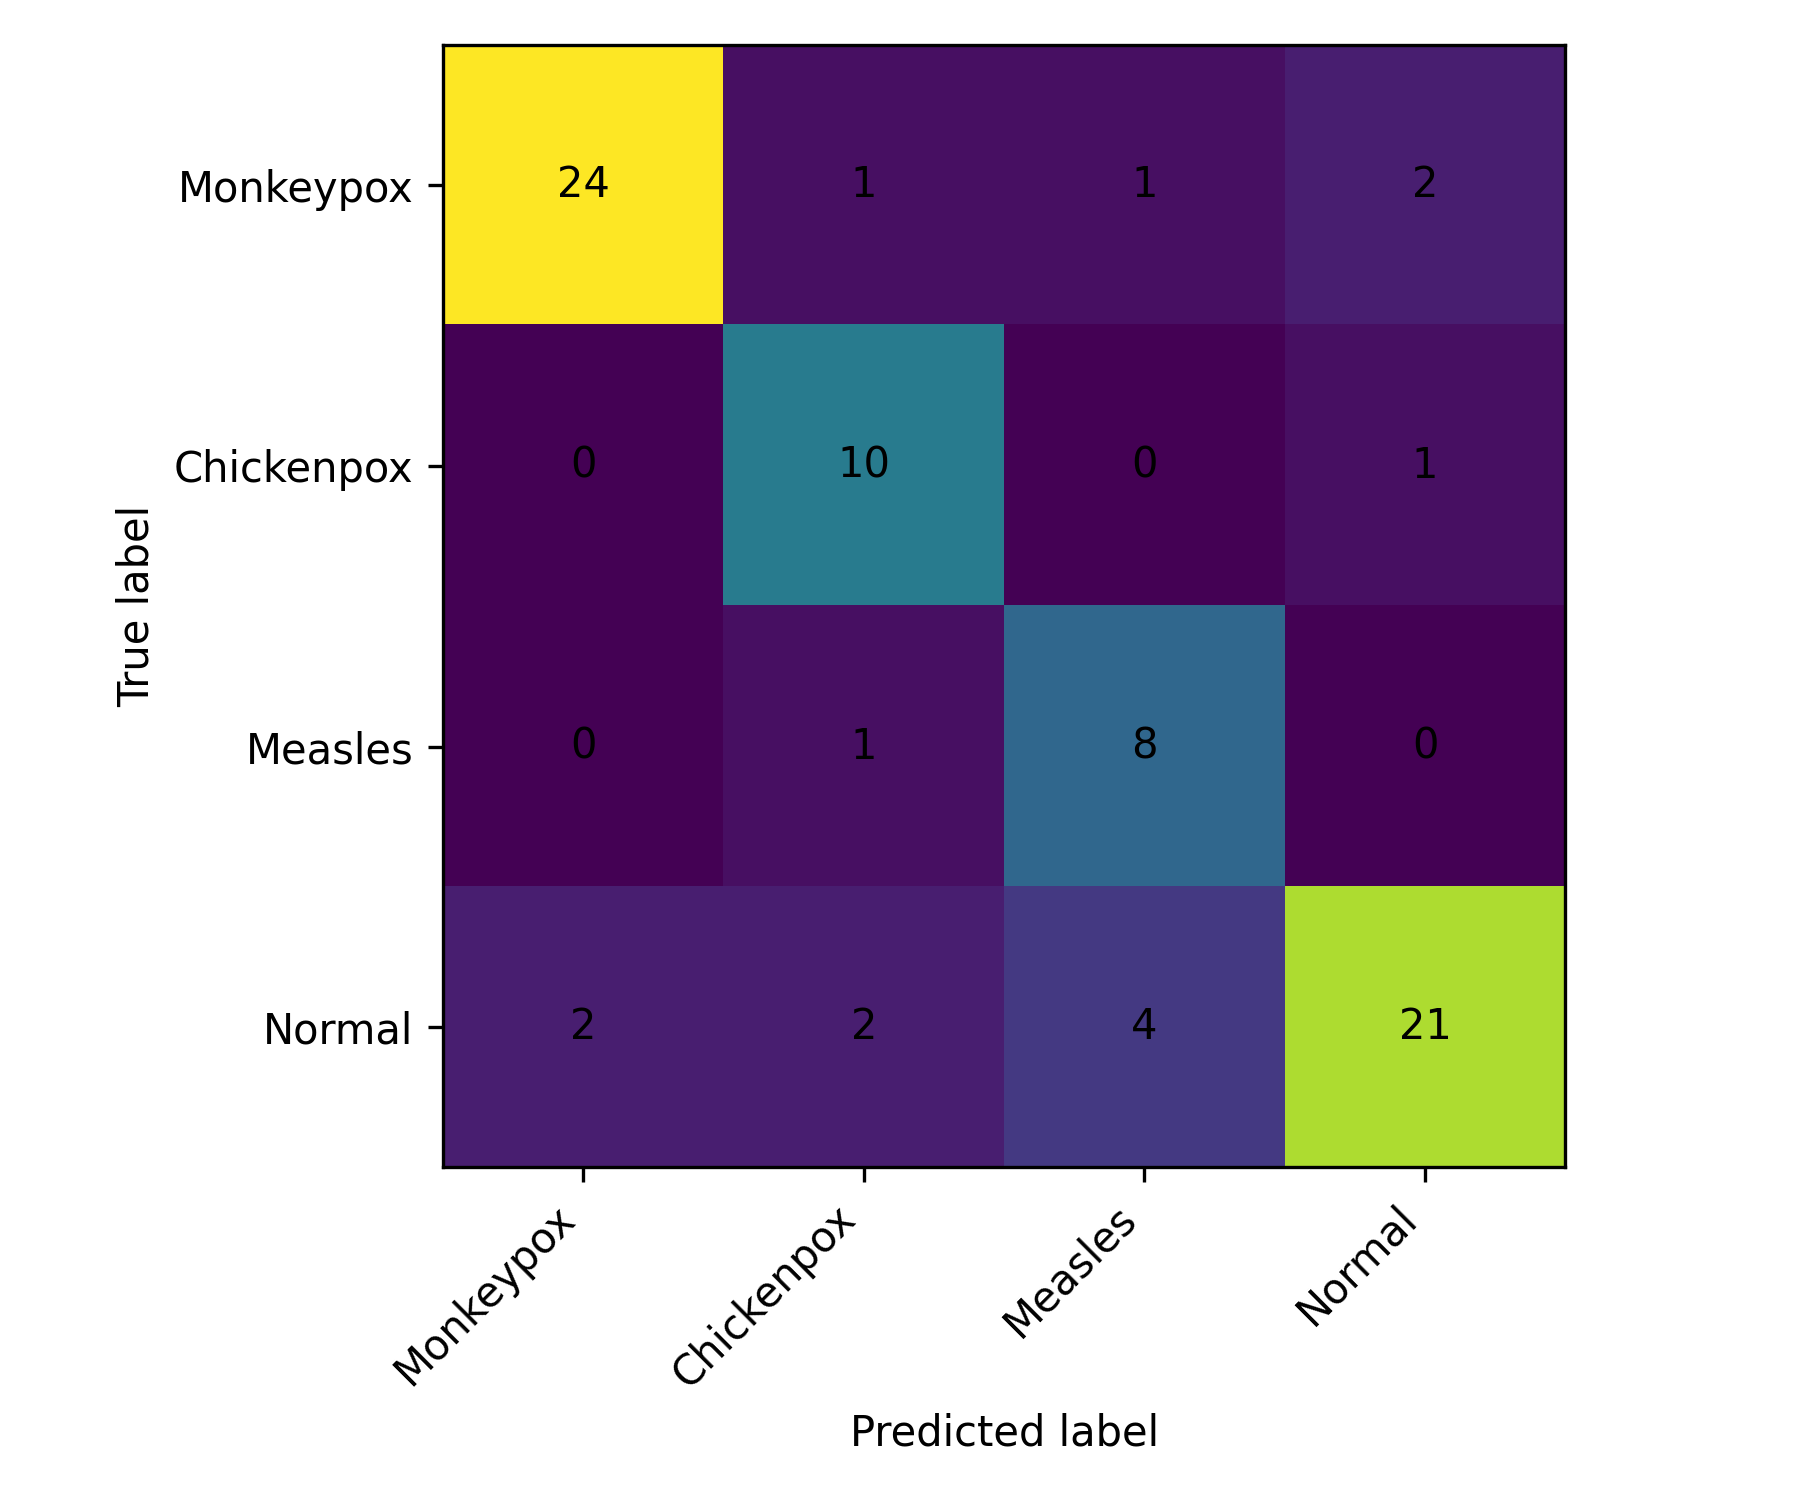

Source data for this figure (header and first rows):
, Monkeypox, Chickenpox, Measles, Normal
Monkeypox, 24, 1, 1, 2
Chickenpox, 0, 10, 0, 1
Measles, 0, 1, 8, 0
Normal, 2, 2, 4, 21
